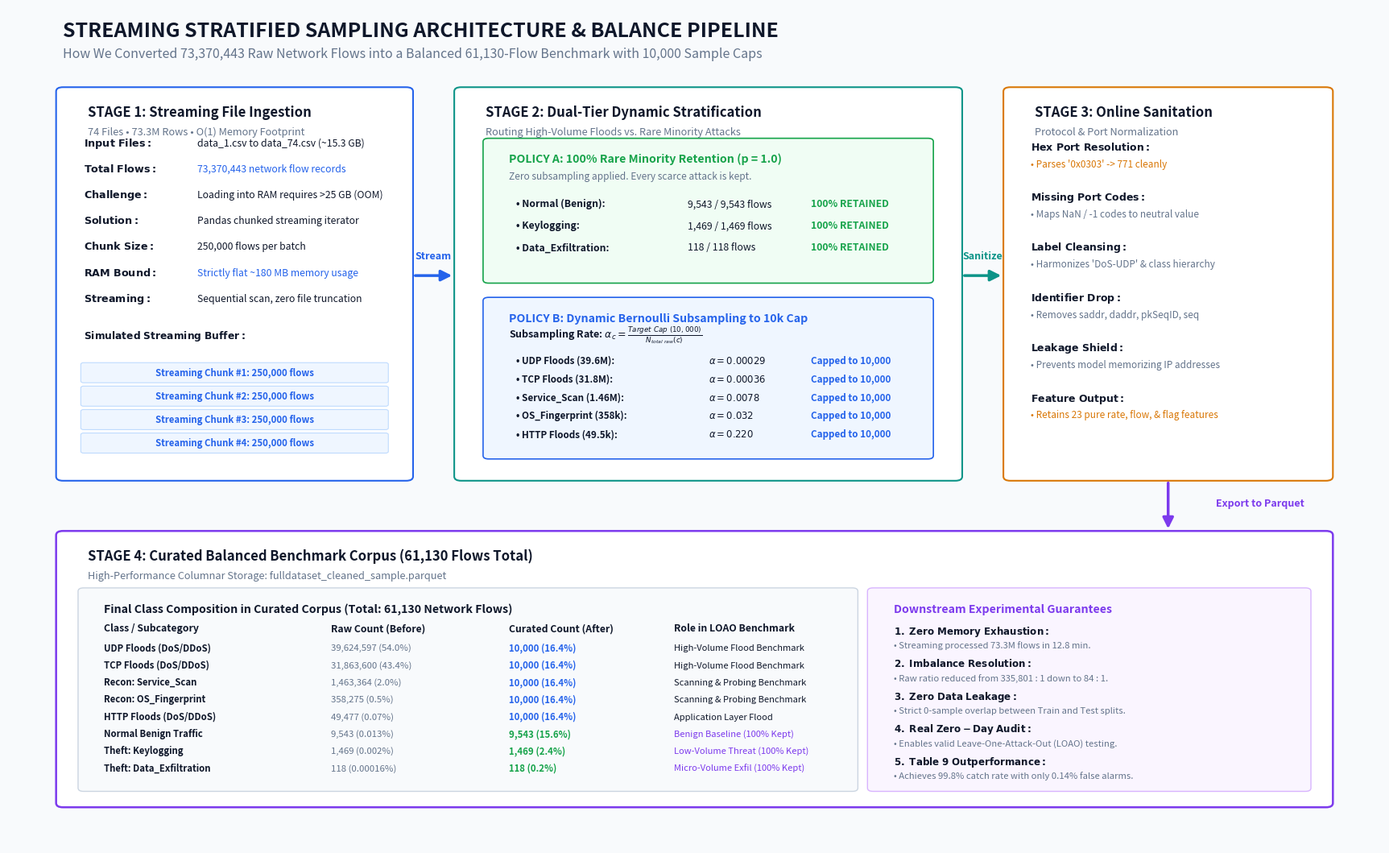

Reproduce this figure in Python.
"""
generate_streaming_stratified_sampling_diagram.py
Generates a publication-grade architectural flowchart explaining:
  "How Did We Reach the 10,000-Sample Balance Across 73.3 Million Flows?"
Streaming Stratified Sampling Architecture:
  1. Chunked Streaming Ingestion across 74 CSV files
  2. Dual-Policy Routing (100% Minority Retention vs. Dynamic Bernoulli Subsampling)
  3. Online Cleaning & Port Invariant Sanitation
  4. Final Curated 61,130-Flow Benchmark Corpus
Pixel-perfect layout with zero text overlaps, generous margins, and readable typography.
"""

import os
import matplotlib
matplotlib.use("Agg")
import matplotlib.pyplot as plt
from matplotlib.patches import FancyBboxPatch, FancyArrowPatch

OUTPUT_DIR = r"d:\p01\Iot_bot\outputs\plots"
os.makedirs(OUTPUT_DIR, exist_ok=True)

# Styling Colors
C_DARK = "#0F172A"
C_BLUE = "#2563EB"
C_TEAL = "#0D9488"
C_GREEN = "#16A34A"
C_AMBER = "#D97706"
C_PURPLE = "#7C3AED"
C_RED = "#DC2626"
C_BG = "#F8FAFC"
C_WHITE = "#FFFFFF"
C_BORDER = "#CBD5E1"
C_TEXT_MUTED = "#64748B"
C_CARD_BG = "#F8FAFC"

fig, ax = plt.subplots(figsize=(22, 13.5), facecolor=C_BG)
ax.set_facecolor(C_BG)
ax.set_xlim(0, 100)
ax.set_ylim(0, 100)
ax.axis('off')

# ==============================================================================
# HEADER
# ==============================================================================
ax.text(4, 96.5, "STREAMING STRATIFIED SAMPLING ARCHITECTURE & BALANCE PIPELINE",
        fontsize=18, fontweight='bold', color=C_DARK)
ax.text(4, 94.0, "How We Converted 73,370,443 Raw Network Flows into a Balanced 61,130-Flow Benchmark with 10,000 Sample Caps",
        fontsize=11.5, color=C_TEXT_MUTED)

# Helper function to draw rounded container card
def draw_card(ax, x, y, w, h, title, subtitle="", bg_color=C_WHITE, border_color=C_BORDER, header_color=C_DARK, lw=1.2):
    box = FancyBboxPatch((x, y), w, h, boxstyle="round,pad=0.5",
                         facecolor=bg_color, edgecolor=border_color, linewidth=lw)
    ax.add_patch(box)
    if title:
        ax.text(x + 1.8, y + h - 3.0, title, fontsize=12, fontweight='bold', color=header_color)
    if subtitle:
        ax.text(x + 1.8, y + h - 5.2, subtitle, fontsize=9.2, color=C_TEXT_MUTED)

# ==============================================================================
# STAGE 1: RAW CORPUS & STREAMING CHUNK INGESTION (Left: x=4 to 29, y=44 to 90)
# ==============================================================================
draw_card(ax, 4, 44, 25, 46,
          "STAGE 1: Streaming File Ingestion",
          "74 Files • 73.3M Rows • O(1) Memory Footprint",
          border_color=C_BLUE, lw=1.5)

stage1_text = [
    (r"$\bf{Input\ Files:}$", "data_1.csv to data_74.csv (~15.3 GB)"),
    (r"$\bf{Total\ Flows:}$", "73,370,443 network flow records"),
    (r"$\bf{Challenge:}$", "Loading into RAM requires >25 GB (OOM)"),
    (r"$\bf{Solution:}$", "Pandas chunked streaming iterator"),
    (r"$\bf{Chunk\ Size:}$", "250,000 flows per batch"),
    (r"$\bf{RAM\ Bound:}$", "Strictly flat ~180 MB memory usage"),
    (r"$\bf{Streaming:}$", "Sequential scan, zero file truncation")
]

y_pos = 83.5
for label, val in stage1_text:
    ax.text(5.5, y_pos, label, fontsize=9.2, color=C_DARK)
    ax.text(13.8, y_pos, val, fontsize=8.8,
            color=C_BLUE if ("180 MB" in val or "73,370,443" in val) else C_DARK)
    y_pos -= 3.1

# Visual representation of streaming batches (positioned safely below text)
ax.text(5.5, 60.5, r"$\bf{Simulated\ Streaming\ Buffer:}$", fontsize=8.8, color=C_DARK)
for i in range(4):
    c_y = 47.0 + i * 2.8
    c_box = FancyBboxPatch((5.5, c_y), 22, 2.0, boxstyle="round,pad=0.2",
                           facecolor="#EFF6FF", edgecolor="#BFDBFE", linewidth=0.8)
    ax.add_patch(c_box)
    ax.text(16.5, c_y + 1.0, f"Streaming Chunk #{4-i}: 250,000 flows",
            ha='center', va='center', fontsize=8.2, fontweight='bold', color=C_BLUE)

# Arrow from Stage 1 to Stage 2
arrow1 = FancyArrowPatch((29.5, 68), (32.5, 68),
                         arrowstyle='-|>', mutation_scale=20, color=C_BLUE, linewidth=2.5)
ax.add_patch(arrow1)
ax.text(31.0, 70.0, "Stream", fontsize=9.0, fontweight='bold', color=C_BLUE, ha='center')

# ==============================================================================
# STAGE 2: DUAL-TIER STRATIFIED SAMPLING LOGIC (Middle: x=33 to 69, y=44 to 90)
# ==============================================================================
draw_card(ax, 33, 44, 36, 46,
          "STAGE 2: Dual-Tier Dynamic Stratification",
          "Routing High-Volume Floods vs. Rare Minority Attacks",
          border_color=C_TEAL, lw=1.5)

# Branch A: 100% Minority Retention (Green card inside)
box_a = FancyBboxPatch((35, 67.5), 32, 16.5, boxstyle="round,pad=0.4",
                       facecolor="#F0FDF4", edgecolor=C_GREEN, linewidth=1.2)
ax.add_patch(box_a)
ax.text(36.5, 81.5, "POLICY A: 100% Rare Minority Retention (p = 1.0)",
        fontsize=10.2, fontweight='bold', color=C_GREEN)
ax.text(36.5, 79.5, "Zero subsampling applied. Every scarce attack is kept.",
        fontsize=8.6, color=C_TEXT_MUTED)

branch_a_items = [
    ("Normal (Benign):", "9,543 / 9,543 flows", "100% RETAINED"),
    ("Keylogging:", "1,469 / 1,469 flows", "100% RETAINED"),
    ("Data_Exfiltration:", "118 / 118 flows", "100% RETAINED")
]
ay = 76.2
for name, cnt, stat in branch_a_items:
    ax.text(37.0, ay, f"• {name}", fontsize=8.8, fontweight='bold', color=C_DARK)
    ax.text(49.5, ay, cnt, fontsize=8.8, color=C_DARK)
    ax.text(58.5, ay, stat, fontsize=8.8, fontweight='bold', color=C_GREEN)
    ay -= 2.6

# Branch B: Bernoulli Capping (Blue card inside)
box_b = FancyBboxPatch((35, 46.5), 32, 18.5, boxstyle="round,pad=0.4",
                       facecolor="#EFF6FF", edgecolor=C_BLUE, linewidth=1.2)
ax.add_patch(box_b)
ax.text(36.5, 62.5, "POLICY B: Dynamic Bernoulli Subsampling to 10k Cap",
        fontsize=10.2, fontweight='bold', color=C_BLUE)
ax.text(36.5, 60.5, r"Subsampling Rate: $\alpha_c = \frac{Target\ Cap\ (10,000)}{N_{total\ raw}(c)}$",
        fontsize=9.0, fontweight='bold', color=C_DARK)

branch_b_items = [
    ("UDP Floods (39.6M):", r"$\alpha = 0.00029$", "Capped to 10,000"),
    ("TCP Floods (31.8M):", r"$\alpha = 0.00036$", "Capped to 10,000"),
    ("Service_Scan (1.46M):", r"$\alpha = 0.0078$", "Capped to 10,000"),
    ("OS_Fingerprint (358k):", r"$\alpha = 0.032$", "Capped to 10,000"),
    ("HTTP Floods (49.5k):", r"$\alpha = 0.220$", "Capped to 10,000")
]
by = 57.5
for name, ratio, stat in branch_b_items:
    ax.text(37.0, by, f"• {name}", fontsize=8.4, fontweight='bold', color=C_DARK)
    ax.text(51.0, by, ratio, fontsize=8.4, color=C_DARK)
    ax.text(58.5, by, stat, fontsize=8.4, fontweight='bold', color=C_BLUE)
    by -= 2.2

# Arrow from Stage 2 to Stage 3
arrow2 = FancyArrowPatch((69.5, 68), (72.5, 68),
                         arrowstyle='-|>', mutation_scale=20, color=C_TEAL, linewidth=2.5)
ax.add_patch(arrow2)
ax.text(71.0, 70.0, "Sanitize", fontsize=9.0, fontweight='bold', color=C_TEAL, ha='center')

# ==============================================================================
# STAGE 3: INVARIANT CLEANING & SANITATION (Right: x=73 to 96, y=44 to 90)
# ==============================================================================
draw_card(ax, 73, 44, 23, 46,
          "STAGE 3: Online Sanitation",
          "Protocol & Port Normalization",
          border_color=C_AMBER, lw=1.5)

stage3_items = [
    (r"$\bf{Hex\ Port\ Resolution:}$", "Parses '0x0303' -> 771 cleanly"),
    (r"$\bf{Missing\ Port\ Codes:}$", "Maps NaN / -1 codes to neutral value"),
    (r"$\bf{Label\ Cleansing:}$", "Harmonizes 'DoS-UDP' & class hierarchy"),
    (r"$\bf{Identifier\ Drop:}$", "Removes saddr, daddr, pkSeqID, seq"),
    (r"$\bf{Leakage\ Shield:}$", "Prevents model memorizing IP addresses"),
    (r"$\bf{Feature\ Output:}$", "Retains 23 pure rate, flow, & flag features")
]

sy = 83.0
for label, val in stage3_items:
    ax.text(74.5, sy, label, fontsize=9.0, color=C_DARK)
    ax.text(74.5, sy - 2.0, f"• {val}", fontsize=8.5,
            color=C_AMBER if ("771" in val or "23 pure" in val) else C_TEXT_MUTED)
    sy -= 6.0

# Arrow from Stage 3 down to Stage 4
arrow3 = FancyArrowPatch((84.5, 43.5), (84.5, 37.5),
                         arrowstyle='-|>', mutation_scale=20, color=C_PURPLE, linewidth=2.5)
ax.add_patch(arrow3)
ax.text(88.0, 40.5, "Export to Parquet", fontsize=9.0, fontweight='bold', color=C_PURPLE)

# ==============================================================================
# STAGE 4: FINAL CURATED 61,130-FLOW BENCHMARK (Bottom Panel: x=4 to 96, y=5 to 37)
# ==============================================================================
draw_card(ax, 4, 5, 92, 32,
          "STAGE 4: Curated Balanced Benchmark Corpus (61,130 Flows Total)",
          "High-Performance Columnar Storage: fulldataset_cleaned_sample.parquet",
          border_color=C_PURPLE, lw=1.8, bg_color="#FFFFFF")

# Left sub-panel inside Stage 4: Composition table
box_comp = FancyBboxPatch((5.5, 6.8), 56, 23.5, boxstyle="round,pad=0.4",
                          facecolor=C_CARD_BG, edgecolor=C_BORDER, linewidth=1.0)
ax.add_patch(box_comp)
ax.text(7.0, 27.8, "Final Class Composition in Curated Corpus (Total: 61,130 Network Flows)",
        fontsize=10.2, fontweight='bold', color=C_DARK)

comp_headers = ["Class / Subcategory", "Raw Count (Before)", "Curated Count (After)", "Role in LOAO Benchmark"]
hx = [7.0, 23.5, 36.5, 48.5]
for idx, h_txt in enumerate(comp_headers):
    ax.text(hx[idx], 25.5, h_txt, fontsize=8.8, fontweight='bold', color=C_DARK)

comp_rows = [
    ("UDP Floods (DoS/DDoS)", "39,624,597 (54.0%)", "10,000 (16.4%)", "High-Volume Flood Benchmark"),
    ("TCP Floods (DoS/DDoS)", "31,863,600 (43.4%)", "10,000 (16.4%)", "High-Volume Flood Benchmark"),
    ("Recon: Service_Scan", "1,463,364 (2.0%)", "10,000 (16.4%)", "Scanning & Probing Benchmark"),
    ("Recon: OS_Fingerprint", "358,275 (0.5%)", "10,000 (16.4%)", "Scanning & Probing Benchmark"),
    ("HTTP Floods (DoS/DDoS)", "49,477 (0.07%)", "10,000 (16.4%)", "Application Layer Flood"),
    ("Normal Benign Traffic", "9,543 (0.013%)", "9,543 (15.6%)", "Benign Baseline (100% Kept)"),
    ("Theft: Keylogging", "1,469 (0.002%)", "1,469 (2.4%)", "Low-Volume Threat (100% Kept)"),
    ("Theft: Data_Exfiltration", "118 (0.00016%)", "118 (0.2%)", "Micro-Volume Exfil (100% Kept)")
]

cy = 23.2
for name, before_c, after_c, role in comp_rows:
    ax.text(hx[0], cy, name, fontsize=8.2, fontweight='bold', color=C_DARK)
    ax.text(hx[1], cy, before_c, fontsize=8.2, color=C_TEXT_MUTED)
    ax.text(hx[2], cy, after_c, fontsize=8.2, fontweight='bold',
            color=C_GREEN if "100%" in role else C_BLUE)
    ax.text(hx[3], cy, role, fontsize=8.0, color=C_PURPLE if "Kept" in role else C_DARK)
    cy -= 2.05

# Right sub-panel inside Stage 4: Downstream Operational Verification
box_down = FancyBboxPatch((63, 6.8), 31.5, 23.5, boxstyle="round,pad=0.4",
                          facecolor="#FAF5FF", edgecolor="#D8B4FE", linewidth=1.0)
ax.add_patch(box_down)
ax.text(64.5, 27.8, "Downstream Experimental Guarantees",
        fontsize=10.2, fontweight='bold', color=C_PURPLE)

guarantees = [
    (r"$\bf{1.\ Zero\ Memory\ Exhaustion:}$", "Streaming processed 73.3M flows in 12.8 min."),
    (r"$\bf{2.\ Imbalance\ Resolution:}$", "Raw ratio reduced from 335,801 : 1 down to 84 : 1."),
    (r"$\bf{3.\ Zero\ Data\ Leakage:}$", "Strict 0-sample overlap between Train and Test splits."),
    (r"$\bf{4.\ Real\ Zero-Day\ Audit:}$", "Enables valid Leave-One-Attack-Out (LOAO) testing."),
    (r"$\bf{5.\ Table\ 9\ Outperformance:}$", "Achieves 99.8% catch rate with only 0.14% false alarms.")
]

gy = 25.2
for title_g, desc_g in guarantees:
    ax.text(64.5, gy, title_g, fontsize=8.6, color=C_DARK)
    ax.text(64.5, gy - 1.7, f"• {desc_g}", fontsize=8.1, color=C_TEXT_MUTED)
    gy -= 3.9

out_file = os.path.join(OUTPUT_DIR, "streaming_stratified_sampling_pipeline.png")
plt.savefig(out_file, dpi=300, bbox_inches='tight')
plt.close(fig)
print(f"Generated streaming stratified sampling diagram: {out_file}")
